Run: headless pygame with SDL's dummy video driver; simulated clock (each Clock.tick advances the game by its frame time, no real sleeping); random seed 0; keys injected as events and as key.get_pressed() state; no mouse input.
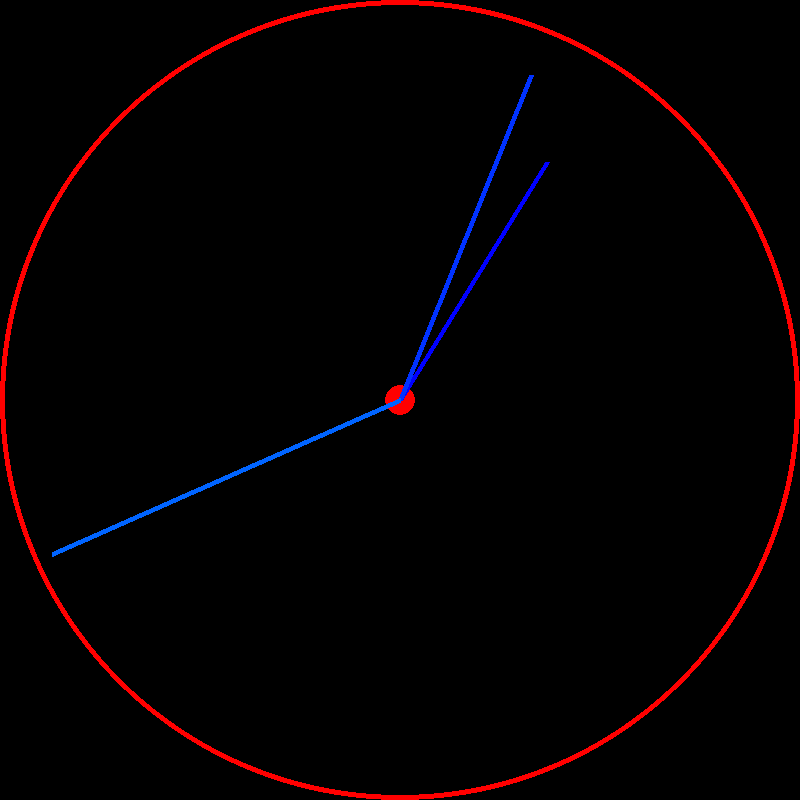
Frame 1 of 4 · flips 1–60 · no input
Frame 2 of 4 · flips 61–180 · tapped SPACE, RETURN · held RIGHT (→), D · screen unchanged from frame 1, image omitted
Frame 3 of 4 · flips 181–300 · held DOWN (↓), S · screen unchanged from frame 2, image omitted
Frame 4 of 4 · flips 301–420 · held LEFT (←), A, UP (↑), W · screen unchanged from frame 3, image omitted

The pygame program that drew these frames:

import pygame
import math
import datetime

pygame.init()

display = pygame.display.set_mode((800,800))
pygame.display.set_caption("Clock")
clock = pygame.time.Clock()

def convert(R, theta):
    x = math.sin(2*math.pi*theta/360)*R
    y = math.cos(2*math.pi*theta/360)*R
    return (x+400, -(y-400))

def game():
    while True:
        for event in pygame.event.get():
            if event.type == pygame.QUIT:
                return
        
        current_time = datetime.datetime.now()
        second = current_time.second
        minute = current_time.minute
        hour = current_time.hour

        display.fill((0,0,0))
        pygame.draw.circle(display, (255, 0, 0), (400, 400), 15)
        pygame.draw.circle(display, (255,0,0), (400,400), 400, 5)
        
        R = 280
        theta = (hour + minute/60 + second/3600) * (360/12) 
        pygame.draw.line(display, (0,0,255), (400,400), convert(R, theta), 5)

        R = 350
        theta = (minute + second/60) * (360/60) 
        pygame.draw.line(display, (0,50,255), (400,400), convert(R, theta), 5)

        R = 380
        theta = second * (360/60) 
        pygame.draw.line(display, (0,100,255), (400,400), convert(R, theta), 5)

        pygame.display.update()
        clock.tick(50)

game()
